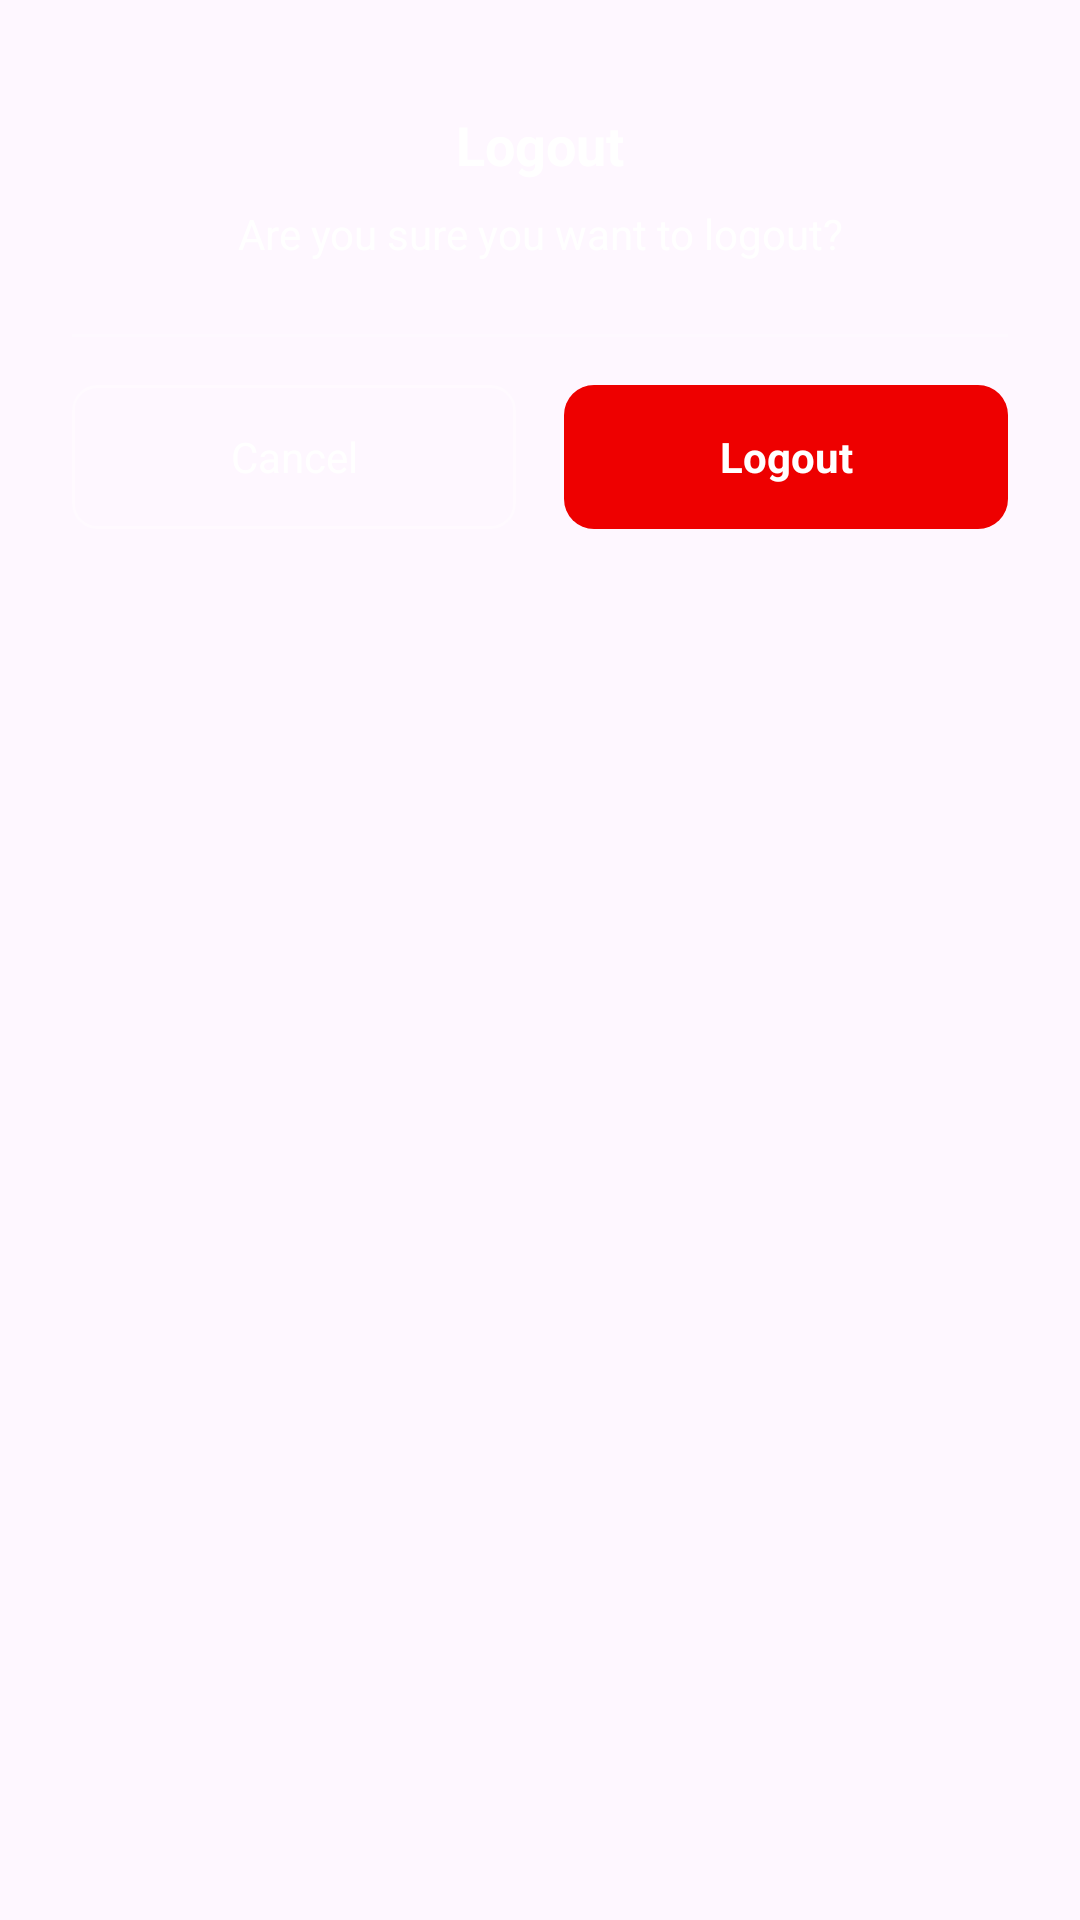

Write the Android layout XML for this screen, with the resource values it uses.
<!-- AndroidManifest.xml: application theme Theme.Assignment_2 -->
<!-- res/layout/app_dialog_design.xml -->
<?xml version="1.0" encoding="utf-8"?>
<LinearLayout xmlns:android="http://schemas.android.com/apk/res/android"
    android:layout_width="match_parent"
    android:layout_height="wrap_content"
    android:orientation="vertical"
    android:background="@drawable/dialog_background"
    android:padding="24dp">

    
    <ImageView
        android:id="@+id/ivDialogIcon"
        android:layout_width="48dp"
        android:layout_height="48dp"
        android:layout_gravity="center_horizontal"
        android:visibility="gone" />

    
    <TextView
        android:id="@+id/tvDialogTitle"
        android:layout_width="match_parent"
        android:layout_height="wrap_content"
        android:layout_marginTop="12dp"
        android:text="Logout"
        android:textColor="@color/white"
        android:textSize="18sp"
        android:textStyle="bold"
        android:gravity="center" />

    
    <TextView
        android:id="@+id/tvDialogMessage"
        android:layout_width="match_parent"
        android:layout_height="wrap_content"
        android:layout_marginTop="8dp"
        android:text="Are you sure you want to logout?"
        android:textColor="@color/white"
        android:textSize="14sp"
        android:gravity="center" />

    
    <View
        android:layout_width="match_parent"
        android:layout_height="1dp"
        android:layout_marginTop="24dp"
        android:background="#33FFFFFF" />

    
    <LinearLayout
        android:layout_width="match_parent"
        android:layout_height="wrap_content"
        android:orientation="horizontal"
        android:layout_marginTop="16dp"
        android:gravity="center">

        
        <TextView
            android:id="@+id/tvDialogCancel"
            android:layout_width="0dp"
            android:layout_height="48dp"
            android:layout_weight="1"
            android:gravity="center"
            android:text="Cancel"
            android:textColor="@color/white"
            android:textSize="14sp"
            android:background="@drawable/btn_dialog_outline"
            android:layout_marginEnd="8dp" />

        
        <TextView
            android:id="@+id/tvDialogConfirm"
            android:layout_width="0dp"
            android:layout_height="48dp"
            android:layout_weight="1"
            android:gravity="center"
            android:text="Logout"
            android:textColor="@color/white"
            android:textSize="14sp"
            android:textStyle="bold"
            android:background="@drawable/app_red_button"
            android:layout_marginStart="8dp" />

    </LinearLayout>

</LinearLayout>
<!-- resources referenced by this layout -->
<resources>
  <color name="white">#FFFFFFFF</color>
  <!-- drawable app_red_button (drawable) -->
  <?xml version="1.0" encoding="utf-8"?>
  <selector xmlns:android="http://schemas.android.com/apk/res/android">
      <item android:state_enabled="false">
          <shape>
              <solid android:color="#1f2937" />
              <corners android:radius="10dp" />
          </shape>
      </item>
  
      <item android:state_pressed="true">
          <shape>
              <solid android:color="#CC0000" />
              <corners android:radius="10dp" />
          </shape>
      </item>
  
      <item >
          <shape>
              <solid android:color="#EE0000" />
              <corners android:radius="10dp" />
          </shape>
      </item>
  </selector>
  <!-- drawable btn_dialog_outline (drawable) -->
  <?xml version="1.0" encoding="utf-8"?>
  <shape xmlns:android="http://schemas.android.com/apk/res/android">
      <solid android:color="#00000000" />
      <stroke android:width="1dp" android:color="#55FFFFFF" />
      <corners android:radius="8dp" />
  </shape>
  <style name="Theme.Assignment_2" parent="Base.Theme.Assignment_2" />
  <style name="Base.Theme.Assignment_2" parent="Theme.Material3.DayNight.NoActionBar">
          
          
      </style>
</resources>
